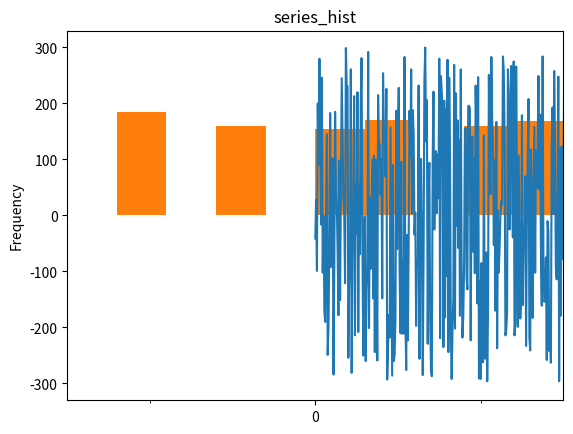
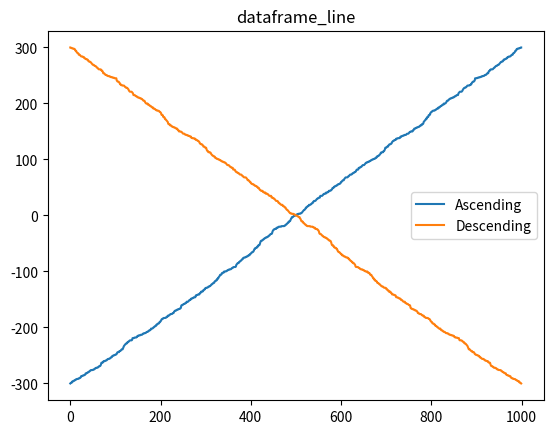

Here is the Python script that generated these plots, in order:
# SimpleAnalysis
import random
import numpy as np
import pandas as pd
import matplotlib.pyplot as plt
import matplotlib.ticker as tkr


def get_series() -> pd.Series:
	"""Создание объекта Series"""
	_series = []
	for i in range(1000):
		_series.append(random.randint(-300, 300))
	
	return pd.Series(_series)


def set_series_graph(series:pd.Series) -> None:
	"""Построение графика объекта series"""
	_line = series.plot(kind="line", title="series_line")


def set_series_histogram(series:pd.Series) -> None:
	"""Построение гистограммы объекта series"""
	_rounded_series = np.ceil(series / 100) * 100
	_hist = _rounded_series.plot(kind="hist", title="series_hist")
	_hist.xaxis.set_major_locator(tkr.MultipleLocator(500))
	_hist.xaxis.set_minor_locator(tkr.MultipleLocator(200))
	_hist.set_xlim([-300, 300])


def get_dataframe(series:pd.Series) -> pd.DataFrame:
	"""Создание объекта dataframe"""
	_dataframe = pd.DataFrame({"Series": series})
	_dataframe["Ascending"] = series.sort_values(ascending=True, ignore_index=True)
	_dataframe["Descending"] = series.sort_values(ascending=False, ignore_index=True)
	
	return _dataframe


def set_dataframe_graph(dataframe:pd.DataFrame) -> None:
	"""Построение графика объекта dataframe"""
	_line = dataframe.drop(["Series"], axis=1).plot(kind="line", title="dataframe_line")


def main():
	# Получение объекта series
	series = get_series()

	# Рассчёт стандартных характеристик объекта series
	series_min = min(series)
	series_max = max(series)
	series_repeats = len(series) - len(series.unique())
	series_sum = sum(series)
	series_rms = np.std(series)
	print(
		f"Минимальное значение series: {series_min}\n"
		f"Максимальное значение series: {series_max}\n"
		f"Повторияющихся значений в series: {series_repeats}\n"
		f"Сумма значений series: {series_sum}\n"
		f"Среднеквадратическое отклонение series: {series_rms}\n"
		)
	
	# Построение графика объекта series
	set_series_graph(series)
	plt.show()

	# Построоение гистограммы объекта series
	set_series_histogram(series)
	plt.show()

	# Формирование объекта dataframe
	dataframe = get_dataframe(series)
	
	# Построение графика dataframe
	set_dataframe_graph(dataframe)
	plt.show()


if __name__ == "__main__":
	main()




